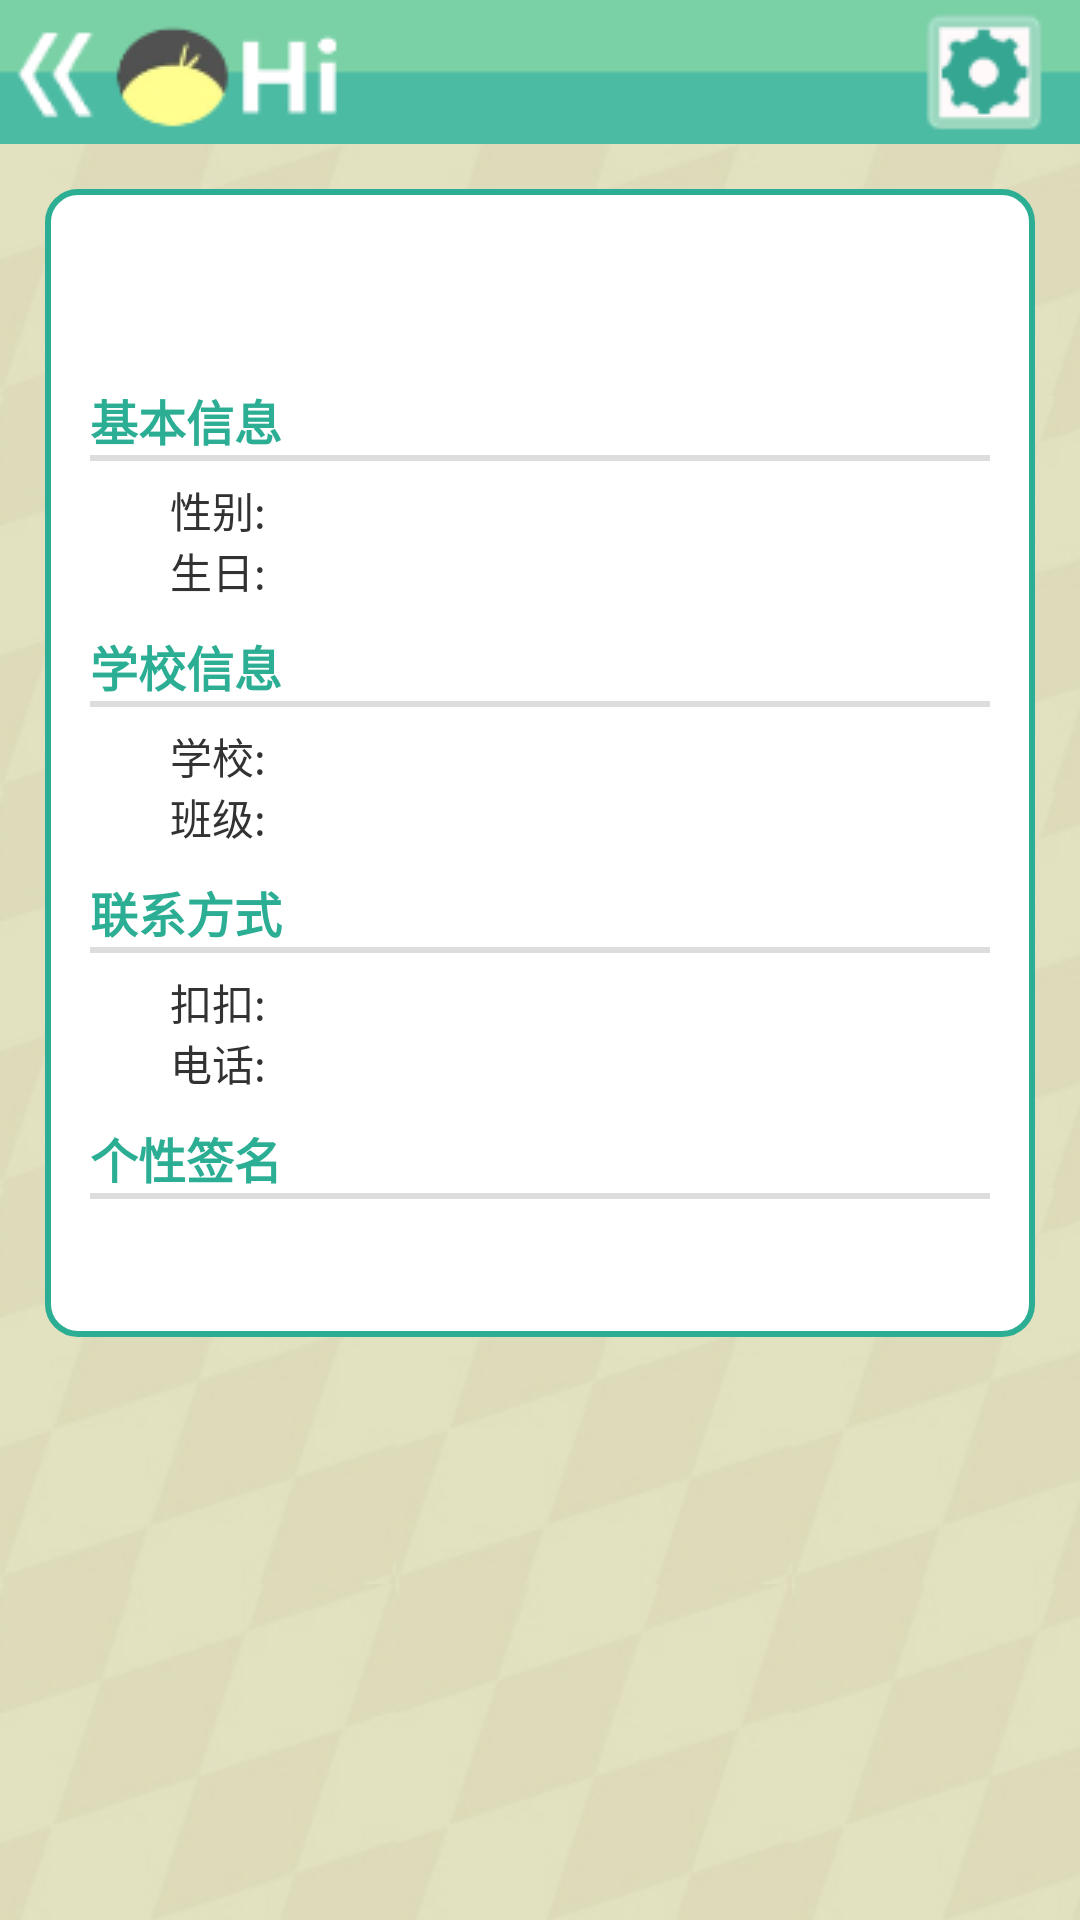

This screen was rendered from an Android layout file. Write that file and the resources it references.
<!-- AndroidManifest.xml: application theme AppTheme -->
<!-- res/layout/avtivity_infor.xml -->
<?xml version="1.0" encoding="utf-8"?>

<LinearLayout xmlns:android="http://schemas.android.com/apk/res/android"
    android:layout_width="match_parent"
    android:layout_height="match_parent"
    android:background="@drawable/background_login"
    android:orientation="vertical" >
    
	<RelativeLayout
	    android:layout_width="match_parent"
    	android:layout_height="wrap_content"
    	android:paddingLeft="4dp"
    	android:paddingRight="12dp"
    	android:paddingTop="4dp"
    	android:paddingBottom="4dp"
    	android:background="@drawable/menu_bg"
    	android:orientation="horizontal">
	   
	    <ImageView
	        android:id = "@+id/go_back_button"
	        android:layout_width="wrap_content"
    		android:layout_height="wrap_content"
            android:layout_alignParentLeft="true"
            android:layout_marginTop="6dp"
            android:clickable="true"
            android:src="@drawable/button_back_background"      
	    />
	    	    
	    <ImageView
	        android:layout_width="wrap_content"
    		android:layout_height="wrap_content"
            android:layout_toRightOf="@id/go_back_button"
            android:layout_marginLeft="4dp"
            android:src="@drawable/title_image"      
	    />
	        
	    <ImageView 
	        android:id="@+id/go_config_button"
	        android:layout_width="wrap_content"
    		android:layout_height="wrap_content"
    		android:clickable="true"
            android:layout_alignParentRight="true"
            android:src="@drawable/button_config_background"   
	    />	    
	</RelativeLayout>	
	
    <ScrollView
        android:layout_width="fill_parent"
        android:layout_height="wrap_content" >

        <LinearLayout
            android:layout_width="fill_parent"
            android:layout_height="wrap_content"
            android:layout_margin="15dip"
            android:background="@drawable/background_login_div_bg"
            android:orientation="vertical"
            android:padding="15dip" >
          
            <TextView                
                android:id="@+id/infor_username"
                android:layout_width="wrap_content"
                android:layout_height="wrap_content"
                android:textColor="#427d6e"
                android:textSize="30sp"
                android:textStyle="bold"/>
			           
			<TextView
                android:layout_width="wrap_content"
                android:layout_height="wrap_content"
                android:layout_marginTop="10dp"
                android:textStyle="bold" 
                android:textColor="#2bae93"
                android:textSize="16sp"
                android:text="@string/infor_user_base_infor" />
			
			<View
			    android:layout_width="fill_parent"
				android:layout_height="2dp"
				android:background="#dddddd" >
			</View>
			
			<TableLayout
			    android:layout_marginTop="6dp"
			    android:layout_height="wrap_content" 
   				android:layout_width="match_parent"
   				android:stretchColumns="1"  
        		android:shrinkColumns="0"  >
			    <TableRow> 
  					<TextView 
  					    android:layout_gravity="right"
  					    android:text="@string/infor_user_sex_infor"
  					    android:layout_width="60dp"> 					    
  					</TextView> 
  					<TextView android:id="@+id/infor_usersex" />	
				</TableRow> 
				<TableRow> 
  					<TextView 
  					    android:layout_gravity="right"
  					    android:text="@string/infor_user_birth_infor"
  					    android:layout_width="60dp"> 					    
  					</TextView> 
  					<TextView android:id="@+id/infor_userbirth" />		
				</TableRow> 
			</TableLayout>
			
			<TextView
                android:layout_width="wrap_content"
                android:layout_height="wrap_content"
                android:layout_marginTop="10dp"
                android:textStyle="bold" 
                android:textColor="#2bae93"
                android:textSize="16sp"
                android:text="@string/infor_user_school_infor" />
			
			<View
			    android:layout_width="fill_parent"
				android:layout_height="2dp"
				android:background="#dddddd" >
			</View>
			
			<TableLayout
			    android:layout_marginTop="6dp"
			    android:layout_height="wrap_content" 
   				android:layout_width="match_parent"
   				android:stretchColumns="1"  
        		android:shrinkColumns="0"  >
			    <TableRow> 
  					<TextView 
  					    android:layout_gravity="right"
  					    android:text="@string/infor_user_university_infor"
  					    android:layout_width="60dp"> 					    
  					</TextView> 
					<TextView android:id="@+id/infor_useruniver" />	
				</TableRow> 
				<TableRow> 
  					<TextView 
  					    android:layout_gravity="right"
  					    android:text="@string/infor_user_class_infor"
  					    android:layout_width="60dp"> 					    
  					</TextView> 
					<TextView android:id="@+id/infor_userclass" />		
				</TableRow> 
			</TableLayout>
			
			<TextView
                android:layout_width="wrap_content"
                android:layout_height="wrap_content"
                android:layout_marginTop="10dp"
                android:textStyle="bold" 
                android:textColor="#2bae93"
                android:textSize="16sp"
                android:text="@string/infor_user_contact_infor" />
			
			<View
			    android:layout_width="fill_parent"
				android:layout_height="2dp"
				android:background="#dddddd" >
			</View>
			
			<TableLayout
			    android:layout_marginTop="6dp"
			    android:layout_height="wrap_content" 
   				android:layout_width="match_parent"
   				android:stretchColumns="1"  
        		android:shrinkColumns="0"  >
			    <TableRow> 
  					<TextView 
  					    android:layout_gravity="right"
  					    android:text="@string/infor_user_QQ_infor"
  					    android:layout_width="60dp"> 					    
  					</TextView> 
					<TextView android:id="@+id/infor_userQQ" />	
				</TableRow> 
				<TableRow> 
  					<TextView 
  					    android:layout_gravity="right"
  					    android:text="@string/infor_user_tel_infor"
  					    android:layout_width="60dp"> 					    
  					</TextView> 
  					<TextView android:id="@+id/infor_usertel" />	
				</TableRow> 
			</TableLayout>	
		
			<TextView
                android:layout_width="wrap_content"
                android:layout_height="wrap_content"
                android:layout_marginTop="10dp"
                android:textStyle="bold" 
                android:textColor="#2bae93"
                android:textSize="16sp"
                android:text="@string/infor_user_say_infor" />
			
			<View
			    android:layout_width="fill_parent"
				android:layout_height="2dp"
				android:background="#dddddd" >
			</View>
			
			<TextView
                android:id="@+id/infor_usersay"
                android:layout_margin="6dp"
                android:layout_width="match_parent"
                android:layout_height="wrap_content" />					
        </LinearLayout>
    </ScrollView>
</LinearLayout>
<!-- resources referenced by this layout -->
<resources>
  <!-- drawable background_login (drawable-mdpi) -->
  <?xml version="1.0" encoding="utf-8"?>
  
  <bitmap xmlns:android="http://schemas.android.com/apk/res/android" 
       android:src="@drawable/bg" 
       android:tileMode="repeat" />
  <!-- drawable background_login_div_bg (drawable-mdpi) -->
  <?xml version="1.0" encoding="utf-8"?>
  
  <shape xmlns:android="http://schemas.android.com/apk/res/android" >
      <solid android:color="#FFFFFF" />
      <stroke
                  android:width="2dp"
                  android:color="#2bae93" />
  	
  	<corners android:topLeftRadius="10dp" android:topRightRadius="10dp"
  		android:bottomRightRadius="10dp" android:bottomLeftRadius="10dp"/>
  </shape>
  <!-- drawable button_back_background (drawable-mdpi) -->
  <?xml version="1.0" encoding="utf-8"?>
  
  <selector xmlns:android="http://schemas.android.com/apk/res/android" >
      
      <item android:drawable="@drawable/button_back_down" android:state_pressed="true"/>
      <item android:drawable="@drawable/button_back_on" android:state_focused="false" android:state_pressed="false"/>
      <item android:drawable="@drawable/button_back_on" android:state_focused="true"/>
      <item android:drawable="@drawable/button_back_on" android:state_focused="false"/>
  
  </selector>
  <!-- drawable button_config_background (drawable-mdpi) -->
  <?xml version="1.0" encoding="utf-8"?>
  
  <selector xmlns:android="http://schemas.android.com/apk/res/android" >
      
      <item android:drawable="@drawable/button_config_down" android:state_pressed="true"/>
      <item android:drawable="@drawable/button_config_on" android:state_focused="false" android:state_pressed="false"/>
      <item android:drawable="@drawable/button_config_on" android:state_focused="true"/>
      <item android:drawable="@drawable/button_config_on" android:state_focused="false"/>    
  
  </selector>
  <!-- drawable menu_bg: png bitmap (drawable-mdpi, 2880 bytes) -->
  <!-- drawable title_image: png bitmap (drawable-mdpi, 2577 bytes) -->
  <string name="infor_user_QQ_infor">扣扣:\t</string>
  <string name="infor_user_base_infor">基本信息</string>
  <string name="infor_user_birth_infor">生日:\t</string>
  <string name="infor_user_class_infor">班级:\t</string>
  <string name="infor_user_contact_infor">联系方式</string>
  <string name="infor_user_say_infor">个性签名</string>
  <string name="infor_user_school_infor">学校信息</string>
  <string name="infor_user_sex_infor">性别:\t</string>
  <string name="infor_user_tel_infor">电话:\t</string>
  <string name="infor_user_university_infor">学校:\t</string>
  <style name="AppTheme" parent="AppBaseTheme">
          
           <item name="android:windowNoTitle">true</item>
      </style>
  <!-- drawable bg: png bitmap (drawable-mdpi, 5151 bytes) -->
  <!-- drawable button_back_down: png bitmap (drawable-mdpi, 1060 bytes) -->
  <!-- drawable button_back_on: png bitmap (drawable-mdpi, 891 bytes) -->
  <!-- drawable button_config_down: png bitmap (drawable-mdpi, 3940 bytes) -->
  <!-- drawable button_config_on: png bitmap (drawable-mdpi, 4098 bytes) -->
  <style name="AppBaseTheme" parent="android:Theme.Light">
          
      </style>
</resources>
